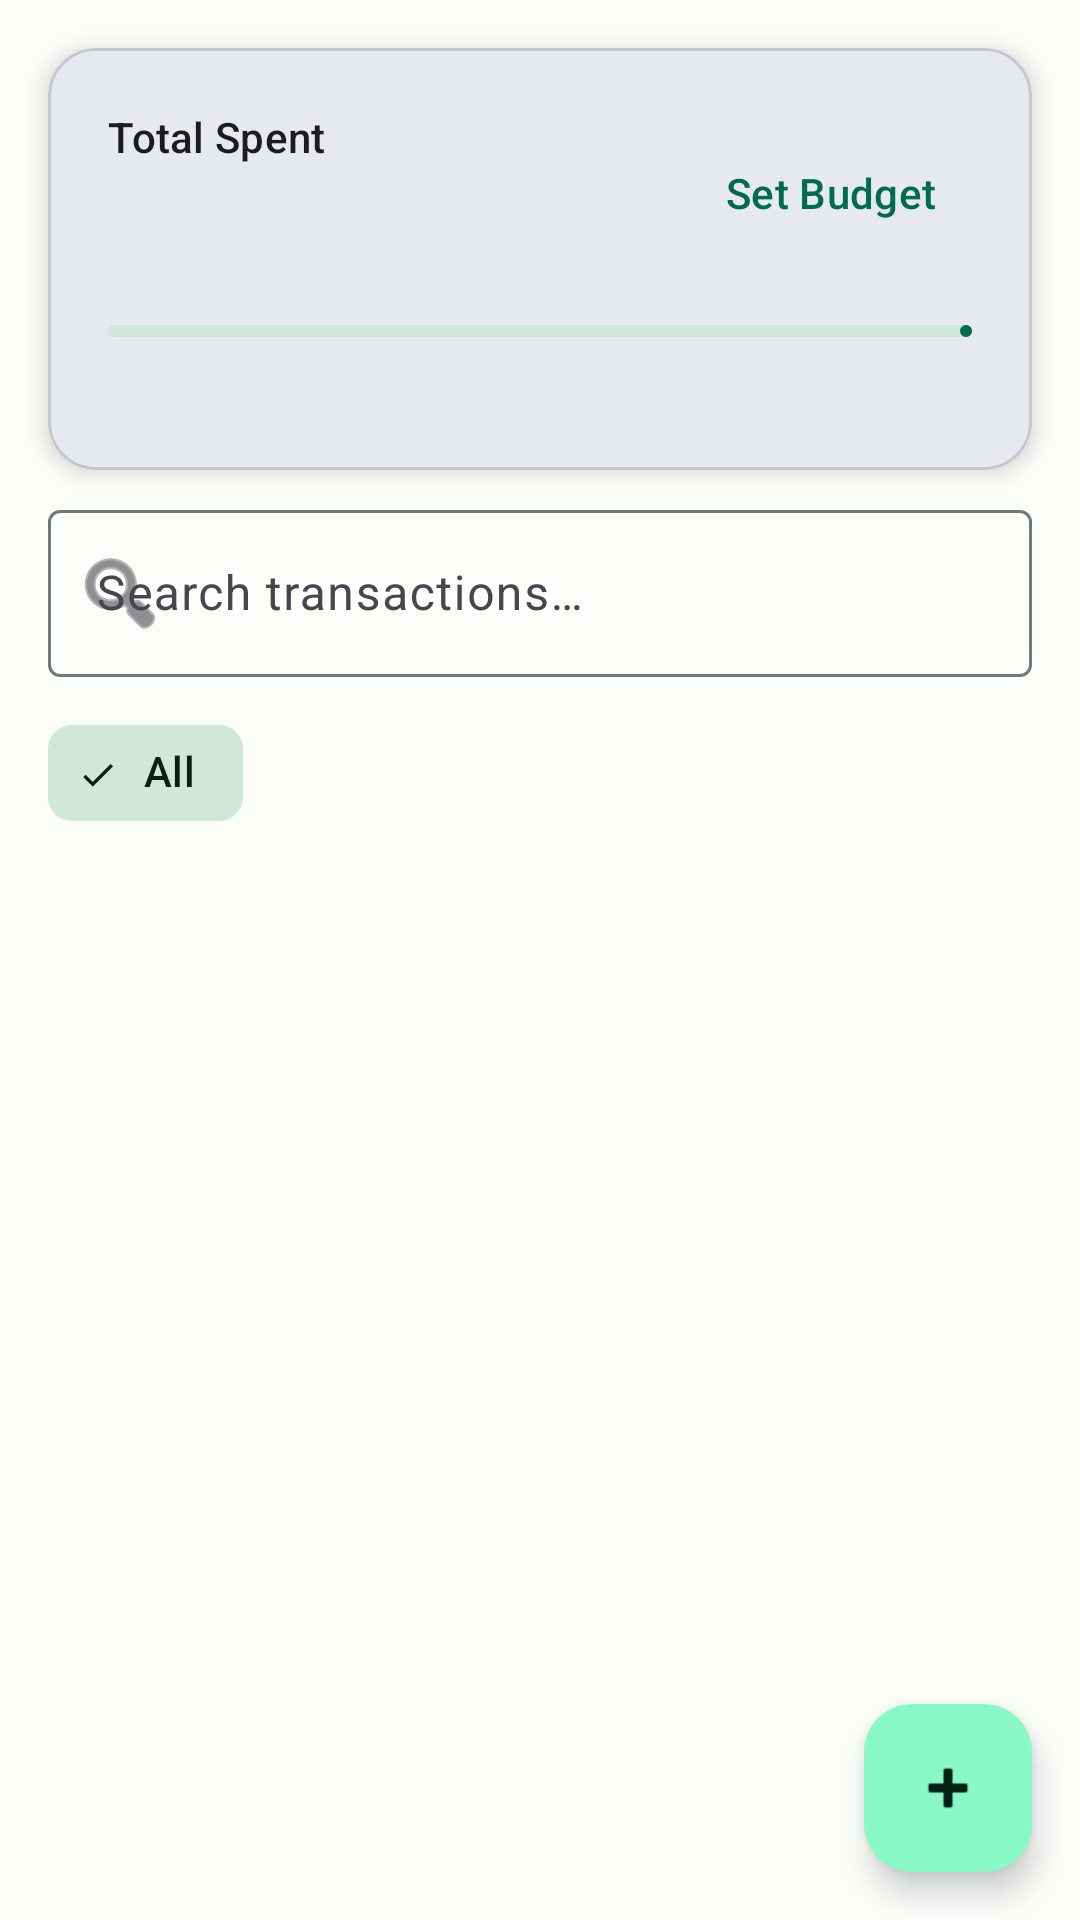

Here is an Android app screen rendered from its layout file. Give the layout XML and the strings, colors and styles it references.
<!-- AndroidManifest.xml: application theme Theme.Pay -->
<!-- res/layout/fragment_payment_list.xml -->
<?xml version="1.0" encoding="utf-8"?>
<androidx.constraintlayout.widget.ConstraintLayout xmlns:android="http://schemas.android.com/apk/res/android"
    xmlns:app="http://schemas.android.com/apk/res-auto"
    xmlns:tools="http://schemas.android.com/tools"
    android:layout_width="match_parent"
    android:layout_height="match_parent"
    tools:context=".PaymentListFragment">

    <com.google.android.material.card.MaterialCardView
        android:id="@+id/cardSummary"
        android:layout_width="0dp"
        android:layout_height="wrap_content"
        android:layout_margin="16dp"
        app:cardCornerRadius="16dp"
        app:cardElevation="4dp"
        app:layout_constraintEnd_toEndOf="parent"
        app:layout_constraintStart_toStartOf="parent"
        app:layout_constraintTop_toTopOf="parent">

        <androidx.constraintlayout.widget.ConstraintLayout
            android:layout_width="match_parent"
            android:layout_height="wrap_content"
            android:padding="20dp">

            <TextView
                android:id="@+id/tvTotalSpendLabel"
                android:layout_width="wrap_content"
                android:layout_height="wrap_content"
                android:text="@string/total_spent"
                android:textAppearance="?attr/textAppearanceLabelLarge"
                app:layout_constraintStart_toStartOf="parent"
                app:layout_constraintTop_toTopOf="parent" />

            <TextView
                android:id="@+id/tvTotalSpend"
                android:layout_width="wrap_content"
                android:layout_height="wrap_content"
                android:textAppearance="?attr/textAppearanceHeadlineMedium"
                android:textStyle="bold"
                app:layout_constraintStart_toStartOf="parent"
                app:layout_constraintTop_toBottomOf="@id/tvTotalSpendLabel"
                tools:text="₹3,200" />

            <com.google.android.material.button.MaterialButton
                android:id="@+id/btnSetBudget"
                style="@style/Widget.Material3.Button.TextButton"
                android:layout_width="wrap_content"
                android:layout_height="wrap_content"
                android:text="@string/set_budget"
                app:layout_constraintBottom_toBottomOf="@id/tvTotalSpend"
                app:layout_constraintEnd_toEndOf="parent"
                app:layout_constraintTop_toTopOf="@id/tvTotalSpendLabel" />

            <com.google.android.material.progressindicator.LinearProgressIndicator
                android:id="@+id/budgetProgress"
                android:layout_width="0dp"
                android:layout_height="wrap_content"
                android:layout_marginTop="16dp"
                app:layout_constraintEnd_toEndOf="parent"
                app:layout_constraintStart_toStartOf="parent"
                app:layout_constraintTop_toBottomOf="@id/tvTotalSpend"
                tools:progress="32" />

            <TextView
                android:id="@+id/tvBudgetSummary"
                android:layout_width="wrap_content"
                android:layout_height="wrap_content"
                android:layout_marginTop="8dp"
                android:textAppearance="?attr/textAppearanceBodySmall"
                app:layout_constraintStart_toStartOf="parent"
                app:layout_constraintTop_toBottomOf="@id/budgetProgress"
                tools:text="Spent ₹3,200 of ₹10,000" />

        </androidx.constraintlayout.widget.ConstraintLayout>
    </com.google.android.material.card.MaterialCardView>

    <com.google.android.material.textfield.TextInputLayout
        android:id="@+id/tilSearch"
        style="@style/Widget.Material3.TextInputLayout.OutlinedBox"
        android:layout_width="0dp"
        android:layout_height="wrap_content"
        android:layout_marginHorizontal="16dp"
        android:layout_marginTop="8dp"
        android:hint="@string/search_hint"
        app:endIconMode="clear_text"
        app:layout_constraintEnd_toEndOf="parent"
        app:layout_constraintStart_toStartOf="parent"
        app:layout_constraintTop_toBottomOf="@id/cardSummary"
        app:startIconDrawable="@android:drawable/ic_menu_search">

        <com.google.android.material.textfield.TextInputEditText
            android:id="@+id/etSearch"
            android:layout_width="match_parent"
            android:layout_height="wrap_content"
            android:inputType="text" />
    </com.google.android.material.textfield.TextInputLayout>

    <HorizontalScrollView
        android:id="@+id/hsvCategories"
        android:layout_width="0dp"
        android:layout_height="wrap_content"
        android:layout_marginTop="8dp"
        android:scrollbars="none"
        app:layout_constraintEnd_toEndOf="parent"
        app:layout_constraintStart_toStartOf="parent"
        app:layout_constraintTop_toBottomOf="@id/tilSearch">

        <com.google.android.material.chip.ChipGroup
            android:id="@+id/chipGroupCategories"
            android:layout_width="wrap_content"
            android:layout_height="wrap_content"
            android:paddingHorizontal="16dp"
            app:selectionRequired="true"
            app:singleLine="true"
            app:singleSelection="true">

            <com.google.android.material.chip.Chip
                android:id="@+id/chipAll"
                style="@style/Widget.Material3.Chip.Filter"
                android:layout_width="wrap_content"
                android:layout_height="wrap_content"
                android:checked="true"
                android:text="@string/all_categories" />

        </com.google.android.material.chip.ChipGroup>
    </HorizontalScrollView>

    <androidx.recyclerview.widget.RecyclerView
        android:id="@+id/recyclerView"
        android:layout_width="0dp"
        android:layout_height="0dp"
        android:clipToPadding="false"
        android:paddingBottom="80dp"
        app:layoutManager="androidx.recyclerview.widget.LinearLayoutManager"
        app:layout_constraintBottom_toBottomOf="parent"
        app:layout_constraintEnd_toEndOf="parent"
        app:layout_constraintStart_toStartOf="parent"
        app:layout_constraintTop_toBottomOf="@id/hsvCategories"
        tools:listitem="@layout/item_payment" />

    <TextView
        android:id="@+id/tvEmptyState"
        android:layout_width="wrap_content"
        android:layout_height="wrap_content"
        android:text="@string/no_transactions"
        android:textAppearance="?attr/textAppearanceBodyLarge"
        android:visibility="gone"
        app:layout_constraintBottom_toBottomOf="parent"
        app:layout_constraintEnd_toEndOf="parent"
        app:layout_constraintStart_toStartOf="parent"
        app:layout_constraintTop_toBottomOf="@id/hsvCategories" />

    <com.google.android.material.floatingactionbutton.FloatingActionButton
        android:id="@+id/fabAddPayment"
        android:layout_width="wrap_content"
        android:layout_height="wrap_content"
        android:layout_margin="16dp"
        android:contentDescription="Add Payment"
        app:layout_constraintBottom_toBottomOf="parent"
        app:layout_constraintEnd_toEndOf="parent"
        app:srcCompat="@android:drawable/ic_input_add" />

</androidx.constraintlayout.widget.ConstraintLayout>
<!-- res/layout/item_payment.xml (included above) -->
<?xml version="1.0" encoding="utf-8"?>
<com.google.android.material.card.MaterialCardView xmlns:android="http://schemas.android.com/apk/res/android"
    xmlns:app="http://schemas.android.com/apk/res-auto"
    xmlns:tools="http://schemas.android.com/tools"
    android:layout_width="match_parent"
    android:layout_height="wrap_content"
    android:layout_marginHorizontal="16dp"
    android:layout_marginVertical="8dp"
    app:cardCornerRadius="12dp"
    app:cardElevation="2dp">

    <androidx.constraintlayout.widget.ConstraintLayout
        android:layout_width="match_parent"
        android:layout_height="wrap_content"
        android:padding="16dp">

        <TextView
            android:id="@+id/tvDescription"
            android:layout_width="0dp"
            android:layout_height="wrap_content"
            android:textAppearance="?attr/textAppearanceTitleMedium"
            app:layout_constraintEnd_toStartOf="@+id/tvAmount"
            app:layout_constraintStart_toStartOf="parent"
            app:layout_constraintTop_toTopOf="parent"
            tools:text="Grocery Shopping" />

        <TextView
            android:id="@+id/tvAmount"
            android:layout_width="wrap_content"
            android:layout_height="wrap_content"
            android:textAppearance="?attr/textAppearanceTitleMedium"
            android:textColor="?attr/colorPrimary"
            app:layout_constraintEnd_toEndOf="parent"
            app:layout_constraintTop_toTopOf="parent"
            tools:text="₹50.00" />

        <com.google.android.material.chip.Chip
            android:id="@+id/chipCategory"
            style="@style/Widget.Material3.Chip.Suggestion.Elevated"
            android:layout_width="wrap_content"
            android:layout_height="wrap_content"
            android:layout_marginTop="4dp"
            android:clickable="false"
            android:textSize="10sp"
            app:chipMinTouchTargetSize="0dp"
            app:layout_constraintStart_toStartOf="parent"
            app:layout_constraintTop_toBottomOf="@id/tvDescription"
            tools:text="Shopping" />

        <TextView
            android:id="@+id/tvDate"
            android:layout_width="wrap_content"
            android:layout_height="wrap_content"
            android:layout_marginTop="4dp"
            android:textAppearance="?attr/textAppearanceBodySmall"
            app:layout_constraintBottom_toBottomOf="parent"
            app:layout_constraintStart_toStartOf="parent"
            app:layout_constraintTop_toBottomOf="@id/chipCategory"
            tools:text="Oct 24, 2023" />

        <ImageButton
            android:id="@+id/btnDelete"
            android:layout_width="40dp"
            android:layout_height="40dp"
            android:background="?attr/selectableItemBackgroundBorderless"
            android:contentDescription="@string/delete"
            android:src="@android:drawable/ic_menu_delete"
            app:layout_constraintBottom_toBottomOf="parent"
            app:layout_constraintEnd_toEndOf="parent"
            app:layout_constraintTop_toBottomOf="@id/tvAmount"
            app:tint="?attr/colorError" />

        <ImageButton
            android:id="@+id/btnEdit"
            android:layout_width="40dp"
            android:layout_height="40dp"
            android:layout_marginEnd="8dp"
            android:background="?attr/selectableItemBackgroundBorderless"
            android:contentDescription="@string/edit"
            android:src="@android:drawable/ic_menu_edit"
            app:layout_constraintBottom_toBottomOf="@id/btnDelete"
            app:layout_constraintEnd_toStartOf="@id/btnDelete"
            app:layout_constraintTop_toTopOf="@id/btnDelete"
            app:tint="?attr/colorPrimary" />

    </androidx.constraintlayout.widget.ConstraintLayout>
</com.google.android.material.card.MaterialCardView>
<!-- resources referenced by this layout -->
<resources>
  <string name="all_categories">All</string>
  <string name="delete">Delete</string>
  <string name="edit">Edit</string>
  <string name="no_transactions">No transactions found</string>
  <string name="search_hint">Search transactions…</string>
  <string name="set_budget">Set Budget</string>
  <string name="total_spent">Total Spent</string>
  <style name="Theme.Pay" parent="Base.Theme.Pay" />
  <style name="Base.Theme.Pay" parent="Theme.Material3.DayNight.NoActionBar">
          <item name="colorPrimary">@color/primary</item>
          <item name="colorOnPrimary">@color/onPrimary</item>
          <item name="colorPrimaryContainer">@color/primaryContainer</item>
          <item name="colorOnPrimaryContainer">@color/onPrimaryContainer</item>
          <item name="colorSecondary">@color/secondary</item>
          <item name="colorOnSecondary">@color/onSecondary</item>
          <item name="colorSecondaryContainer">@color/secondaryContainer</item>
          <item name="colorOnSecondaryContainer">@color/onSecondaryContainer</item>
          <item name="colorError">@color/error</item>
          <item name="colorOnError">@color/onError</item>
          <item name="android:colorBackground">@color/surface</item>
          <item name="colorOnSurface">@color/onSurface</item>
          <item name="colorOutline">@color/outline</item>
      </style>
  <color name="primary">#006C4C</color>
  <color name="onPrimary">#FFFFFF</color>
  <color name="primaryContainer">#89F8C7</color>
  <color name="onPrimaryContainer">#002114</color>
  <color name="secondary">#4D6357</color>
  <color name="onSecondary">#FFFFFF</color>
  <color name="secondaryContainer">#D0E8D9</color>
  <color name="onSecondaryContainer">#0B1F16</color>
  <color name="error">#BA1A1A</color>
  <color name="onError">#FFFFFF</color>
  <color name="surface">#FBFDF9</color>
  <color name="onSurface">#191C1A</color>
  <color name="outline">#707973</color>
</resources>
